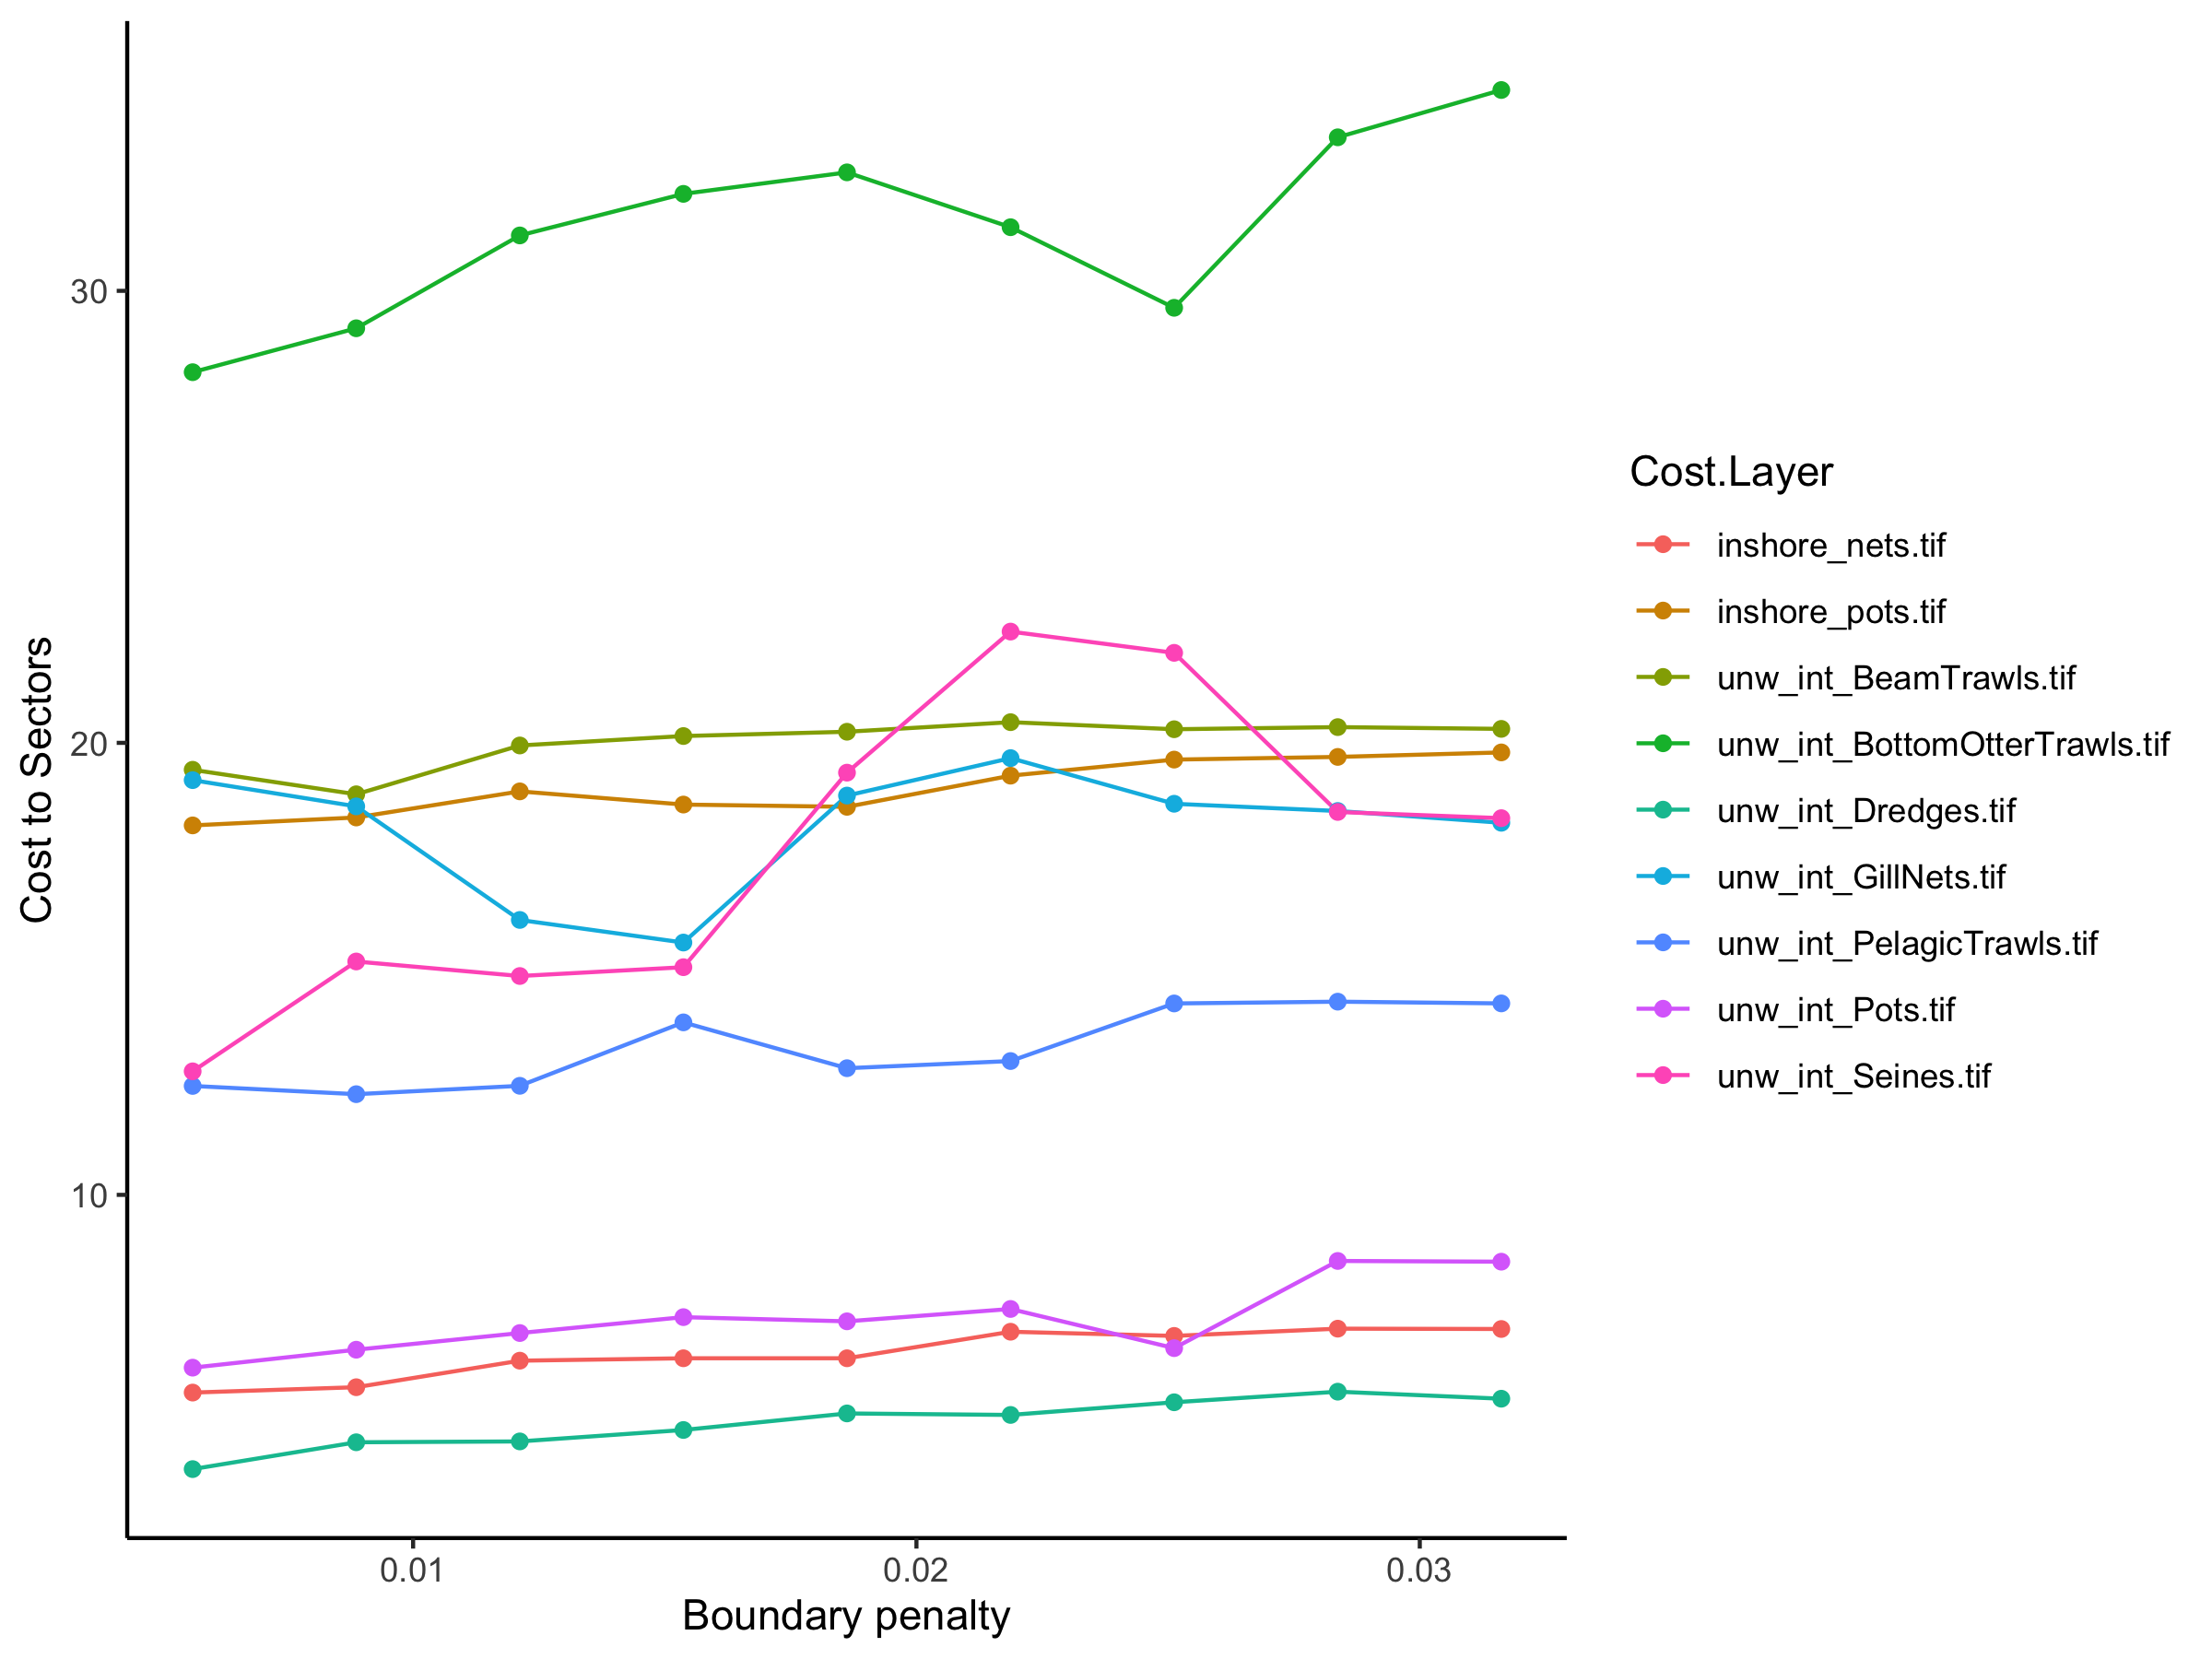

The file beside this chart, header and first rows:
, Solution Layer, Cost Layer, Cost Sum
1, bp_0.00562, inshore_nets.tif, 5.626
2, bp_0.00562, inshore_pots.tif, 18.17
3, bp_0.00562, unw_int_BeamTrawls.tif, 19.4
4, bp_0.00562, unw_int_BottomOtterTrawls.tif, 28.2
5, bp_0.00562, unw_int_Dredges.tif, 3.933
6, bp_0.00562, unw_int_GillNets.tif, 19.18
7, bp_0.00562, unw_int_PelagicTrawls.tif, 12.41
8, bp_0.00562, unw_int_Pots.tif, 6.177
9, bp_0.00562, unw_int_Seines.tif, 12.73
10, bp_0.00887, inshore_nets.tif, 5.744
11, bp_0.00887, inshore_pots.tif, 18.35
12, bp_0.00887, unw_int_BeamTrawls.tif, 18.86
13, bp_0.00887, unw_int_BottomOtterTrawls.tif, 29.17
14, bp_0.00887, unw_int_Dredges.tif, 4.526
15, bp_0.00887, unw_int_GillNets.tif, 18.59
16, bp_0.00887, unw_int_PelagicTrawls.tif, 12.23
17, bp_0.00887, unw_int_Pots.tif, 6.574
18, bp_0.00887, unw_int_Seines.tif, 15.16
19, bp_0.01212, inshore_nets.tif, 6.332
20, bp_0.01212, inshore_pots.tif, 18.93
21, bp_0.01212, unw_int_BeamTrawls.tif, 19.94
22, bp_0.01212, unw_int_BottomOtterTrawls.tif, 31.23
23, bp_0.01212, unw_int_Dredges.tif, 4.545
24, bp_0.01212, unw_int_GillNets.tif, 16.08
25, bp_0.01212, unw_int_PelagicTrawls.tif, 12.41
26, bp_0.01212, unw_int_Pots.tif, 6.943
27, bp_0.01212, unw_int_Seines.tif, 14.84
28, bp_0.01537, inshore_nets.tif, 6.385
29, bp_0.01537, inshore_pots.tif, 18.63
30, bp_0.01537, unw_int_BeamTrawls.tif, 20.15
31, bp_0.01537, unw_int_BottomOtterTrawls.tif, 32.15
32, bp_0.01537, unw_int_Dredges.tif, 4.798
33, bp_0.01537, unw_int_GillNets.tif, 15.58
34, bp_0.01537, unw_int_PelagicTrawls.tif, 13.82
35, bp_0.01537, unw_int_Pots.tif, 7.295
36, bp_0.01537, unw_int_Seines.tif, 15.04
37, bp_0.01862, inshore_nets.tif, 6.385
38, bp_0.01862, inshore_pots.tif, 18.58
39, bp_0.01862, unw_int_BeamTrawls.tif, 20.25
40, bp_0.01862, unw_int_BottomOtterTrawls.tif, 32.62
41, bp_0.01862, unw_int_Dredges.tif, 5.165
42, bp_0.01862, unw_int_GillNets.tif, 18.83
43, bp_0.01862, unw_int_PelagicTrawls.tif, 12.8
44, bp_0.01862, unw_int_Pots.tif, 7.202
45, bp_0.01862, unw_int_Seines.tif, 19.34
46, bp_0.02187, inshore_nets.tif, 6.972
47, bp_0.02187, inshore_pots.tif, 19.27
48, bp_0.02187, unw_int_BeamTrawls.tif, 20.46
49, bp_0.02187, unw_int_BottomOtterTrawls.tif, 31.41
50, bp_0.02187, unw_int_Dredges.tif, 5.131
51, bp_0.02187, unw_int_GillNets.tif, 19.66
52, bp_0.02187, unw_int_PelagicTrawls.tif, 12.96
53, bp_0.02187, unw_int_Pots.tif, 7.476
54, bp_0.02187, unw_int_Seines.tif, 22.46
55, bp_0.02512, inshore_nets.tif, 6.88
56, bp_0.02512, inshore_pots.tif, 19.63
57, bp_0.02512, unw_int_BeamTrawls.tif, 20.3
58, bp_0.02512, unw_int_BottomOtterTrawls.tif, 29.62
59, bp_0.02512, unw_int_Dredges.tif, 5.411
60, bp_0.02512, unw_int_GillNets.tif, 18.65
... 21 more rows
